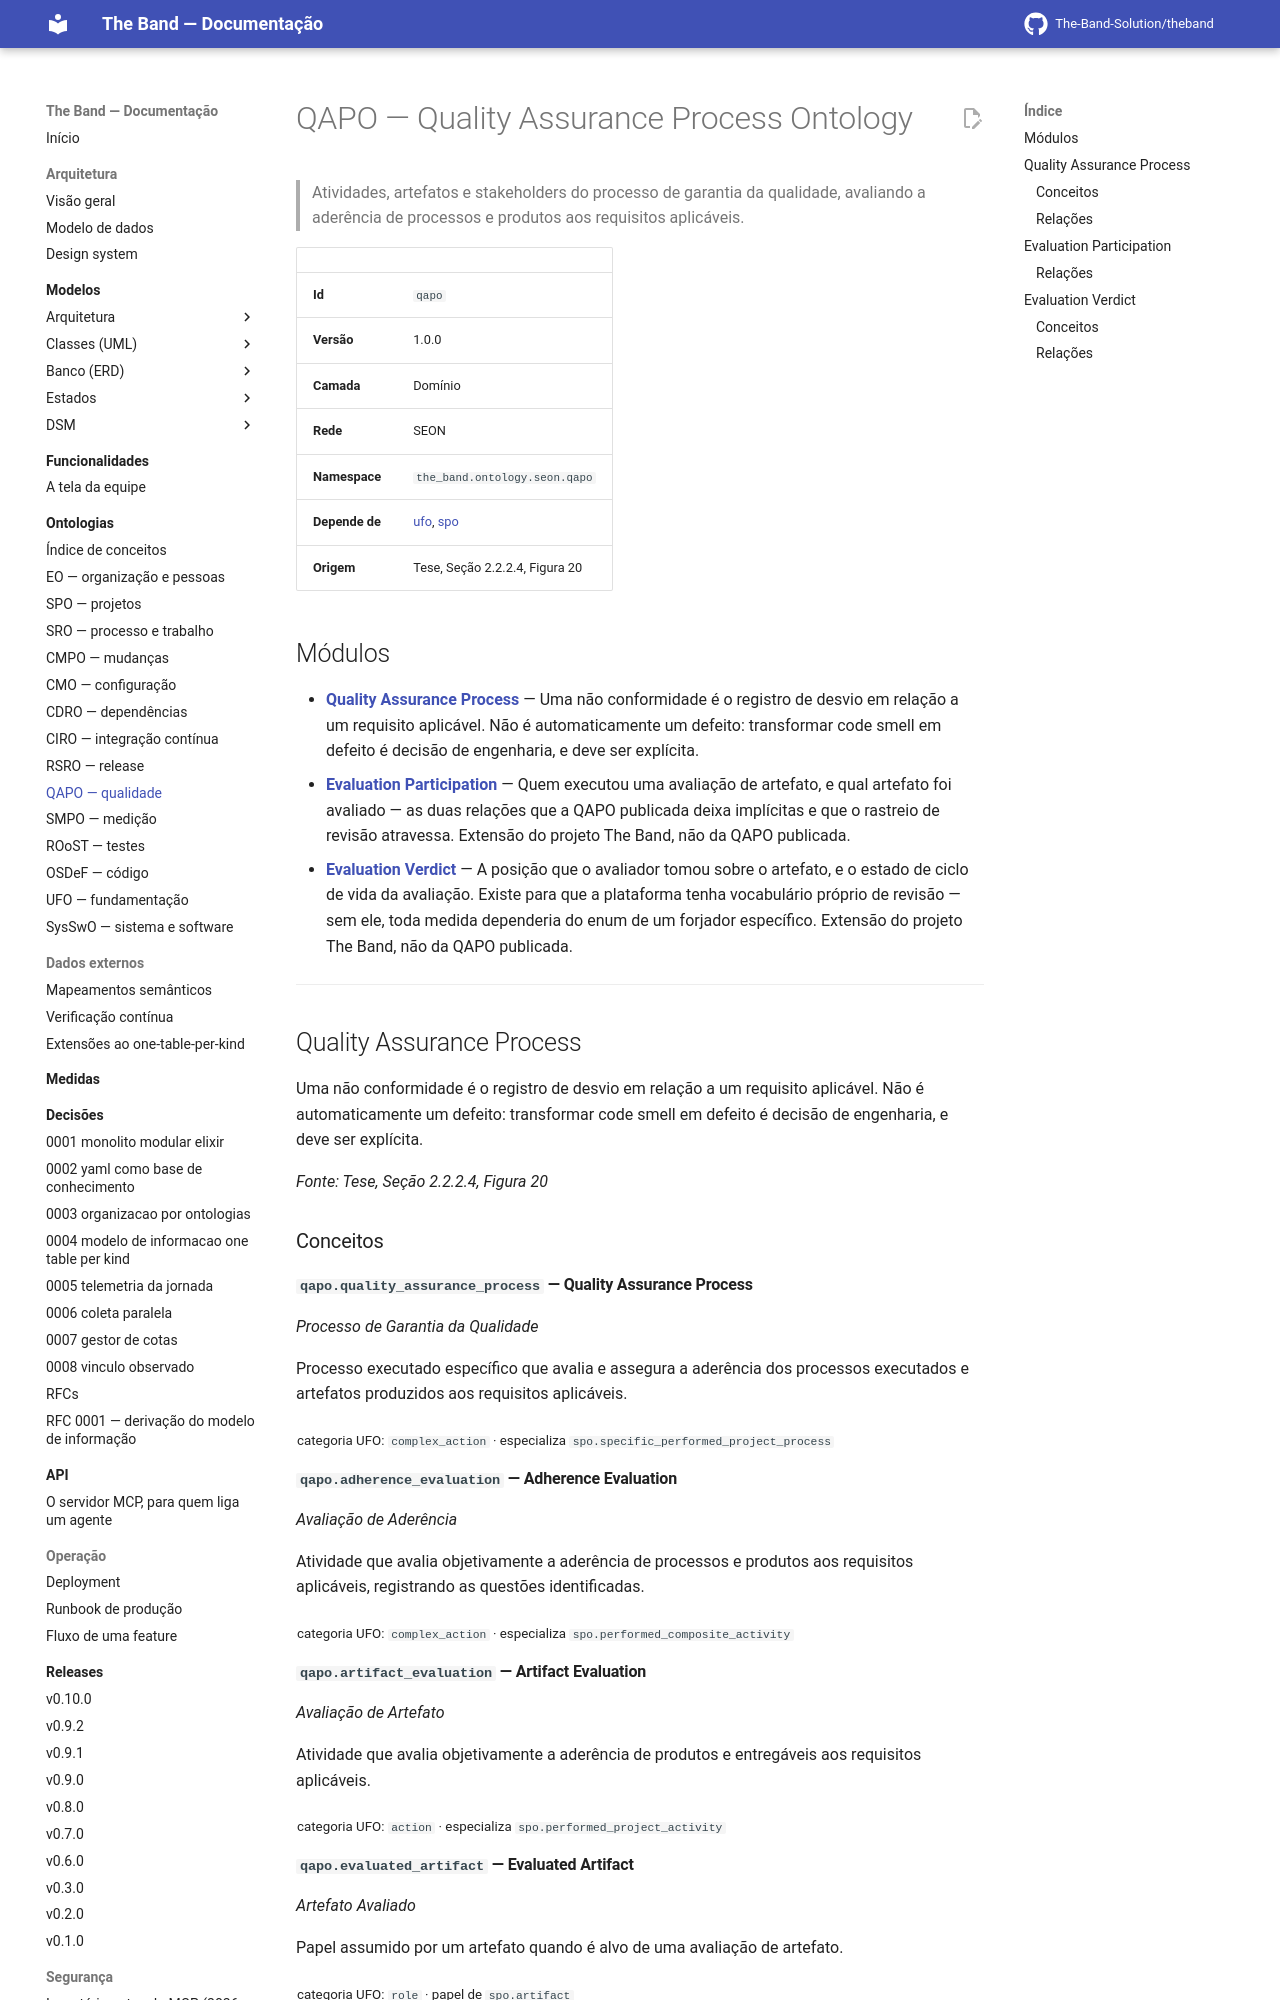

repository: The-Band-Solution/theband · page: developers/ontology/qapo/index.html · generator: mkdocs

<!-- GERADO POR scripts/generate_docs.py A PARTIR DE priv/knowledge_base/. NÃO EDITE À MÃO. -->


# QAPO — Quality Assurance Process Ontology

> Atividades, artefatos e stakeholders do processo de garantia da qualidade, avaliando a aderência de processos e produtos aos requisitos aplicáveis.

| | |
|---|---|
| **Id** | `qapo` |
| **Versão** | 1.0.0 |
| **Camada** | Domínio |
| **Rede** | SEON |
| **Namespace** | `the_band.ontology.seon.qapo` |
| **Depende de** | [ufo](ufo.md), [spo](spo.md) |
| **Origem** | Tese, Seção 2.2.2.4, Figura 20 |

## Módulos

- **[Quality Assurance Process](#quality-assurance-process)** — Uma não conformidade é o registro de desvio em relação a um requisito aplicável. Não é automaticamente um defeito: transformar code smell em defeito é decisão de engenharia, e deve ser explícita.
- **[Evaluation Participation](#evaluation-participation)** — Quem executou uma avaliação de artefato, e qual artefato foi avaliado — as duas relações que a QAPO publicada deixa implícitas e que o rastreio de revisão atravessa. Extensão do projeto The Band, não da QAPO publicada.
- **[Evaluation Verdict](#evaluation-verdict)** — A posição que o avaliador tomou sobre o artefato, e o estado de ciclo de vida da avaliação. Existe para que a plataforma tenha vocabulário próprio de revisão — sem ele, toda medida dependeria do enum de um forjador específico. Extensão do projeto The Band, não da QAPO publicada.

---

## Quality Assurance Process

<a id="quality-assurance-process"></a>

Uma não conformidade é o registro de desvio em relação a um requisito aplicável. Não é automaticamente um defeito: transformar code smell em defeito é decisão de engenharia, e deve ser explícita.

*Fonte: Tese, Seção 2.2.2.4, Figura 20*

### Conceitos

#### `qapo.quality_assurance_process` — Quality Assurance Process

*Processo de Garantia da Qualidade*

Processo executado específico que avalia e assegura a aderência dos processos executados e artefatos produzidos aos requisitos aplicáveis.

<sub>categoria UFO: `complex_action` · especializa `spo.specific_performed_project_process`</sub>

#### `qapo.adherence_evaluation` — Adherence Evaluation

*Avaliação de Aderência*

Atividade que avalia objetivamente a aderência de processos e produtos aos requisitos aplicáveis, registrando as questões identificadas.

<sub>categoria UFO: `complex_action` · especializa `spo.performed_composite_activity`</sub>

#### `qapo.artifact_evaluation` — Artifact Evaluation

*Avaliação de Artefato*

Atividade que avalia objetivamente a aderência de produtos e entregáveis aos requisitos aplicáveis.

<sub>categoria UFO: `action` · especializa `spo.performed_project_activity`</sub>
